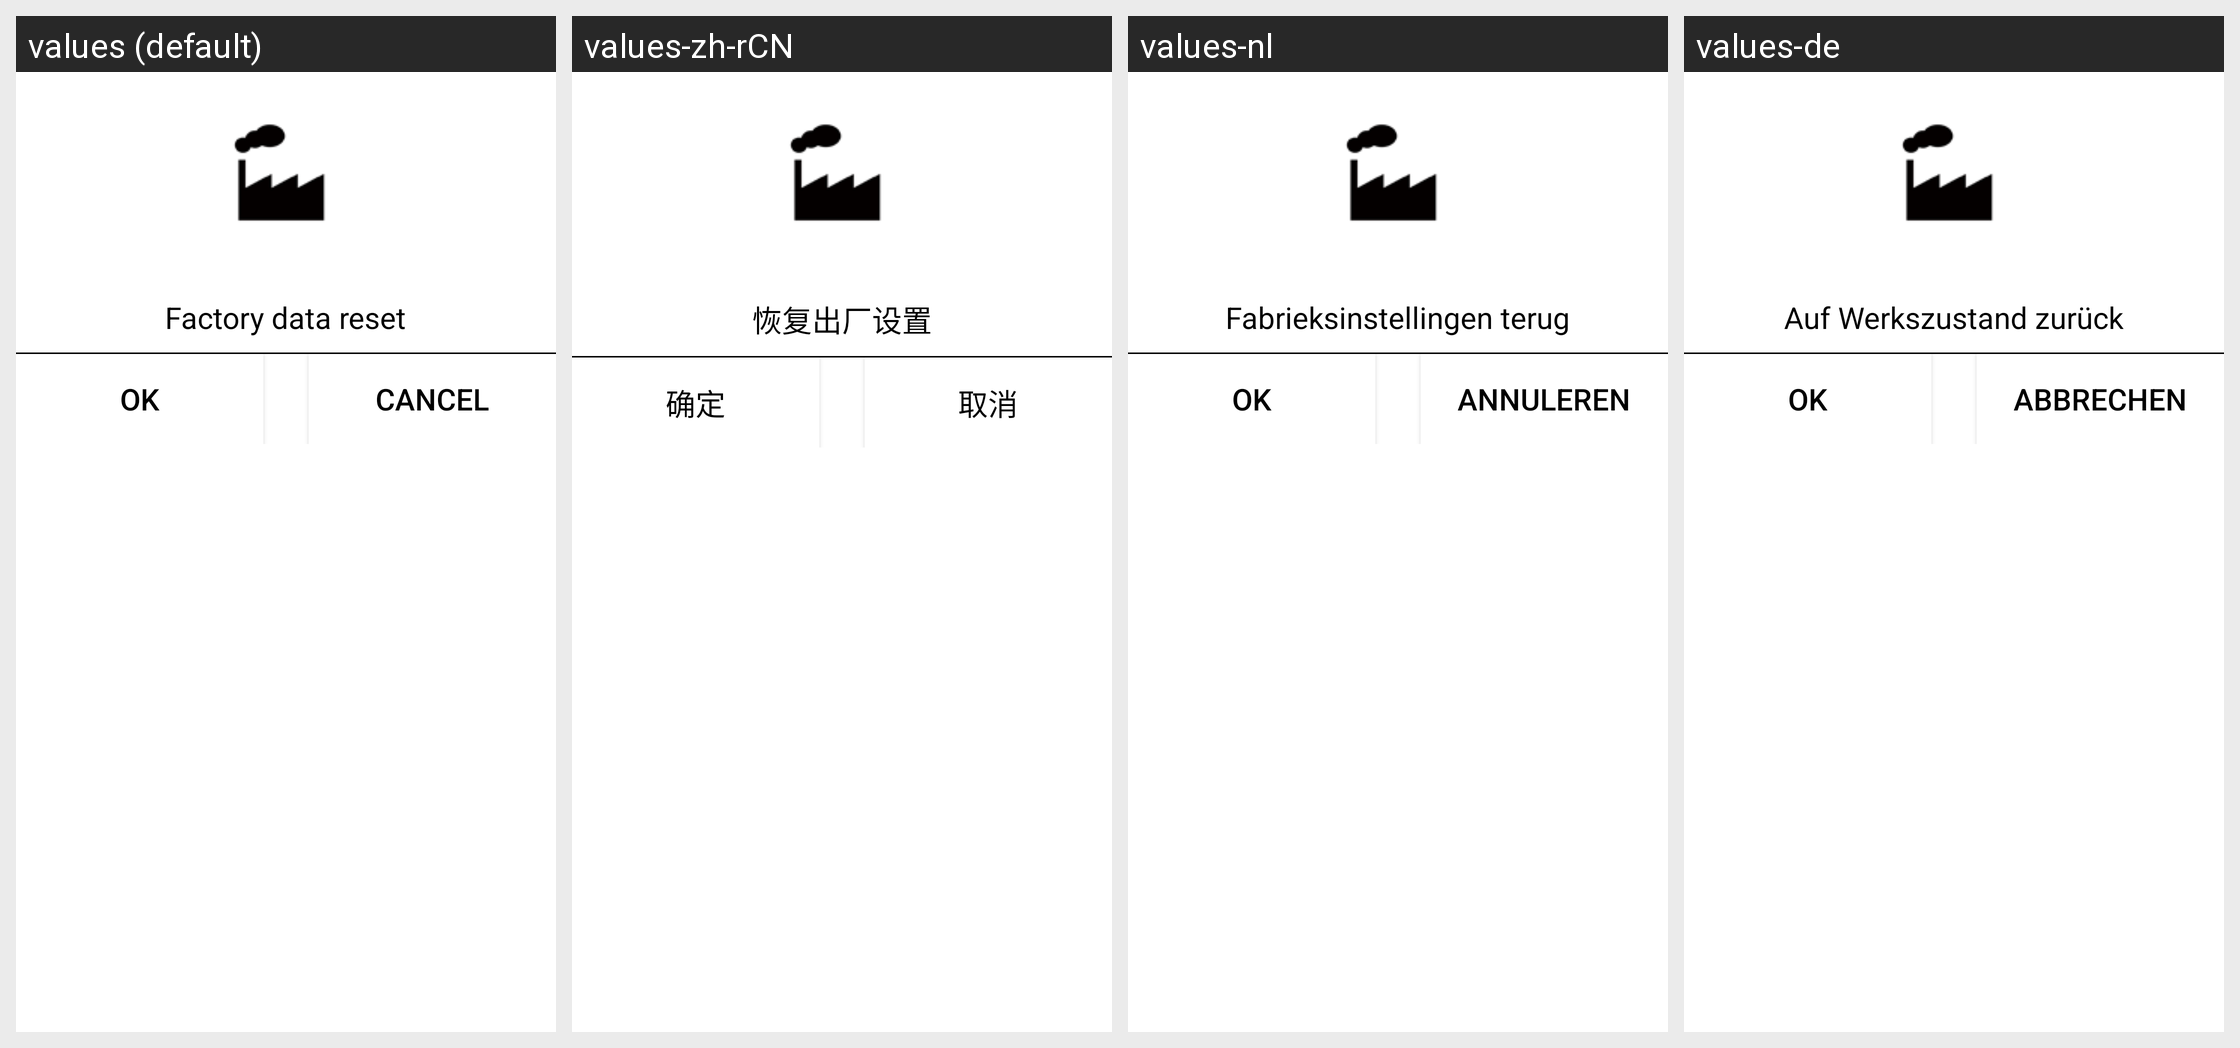

For this localized Android screen grid, give each drawn string resource with its value in every locale shown.
Android screen res/layout/master_dialog.xml rendered under 4 locales, left to right: values (default), values-zh-rCN, values-nl, values-de. Device: Nexus 5 (rendered at 1080×1920; each locale shown at half size, 540×960, under a caption strip naming it); theme Theme.MaterialComponents.DayNight.NoActionBar.
Other locales in the repository, not shown: values-ar, values-bo, values-ca, values-cs, values-en-rGB, values-es, values-es-rUS, values-fr, values-hu, values-it, values-iw, values-ja, values-ko, values-nb, values-pl, values-pt, values-pt-rPT, values-ru, values-zh-rTW.
Strings drawn on this screen, with the default value and each locale's value (text and hints the layout hard-codes, and strings that could not be matched under every locale, appear in the picture but are not listed):

master_clear_title
  values: Factory data reset
  values-zh-rCN: 恢复出厂设置
  values-nl: Fabrieksinstellingen terug
  values-de: Auf Werkszustand zurück

font_size_save
  values: OK
  values-zh-rCN: 确定
  values-nl: OK
  values-de: OK

cancel
  values: Cancel
  values-zh-rCN: 取消
  values-nl: Annuleren
  values-de: Abbrechen
